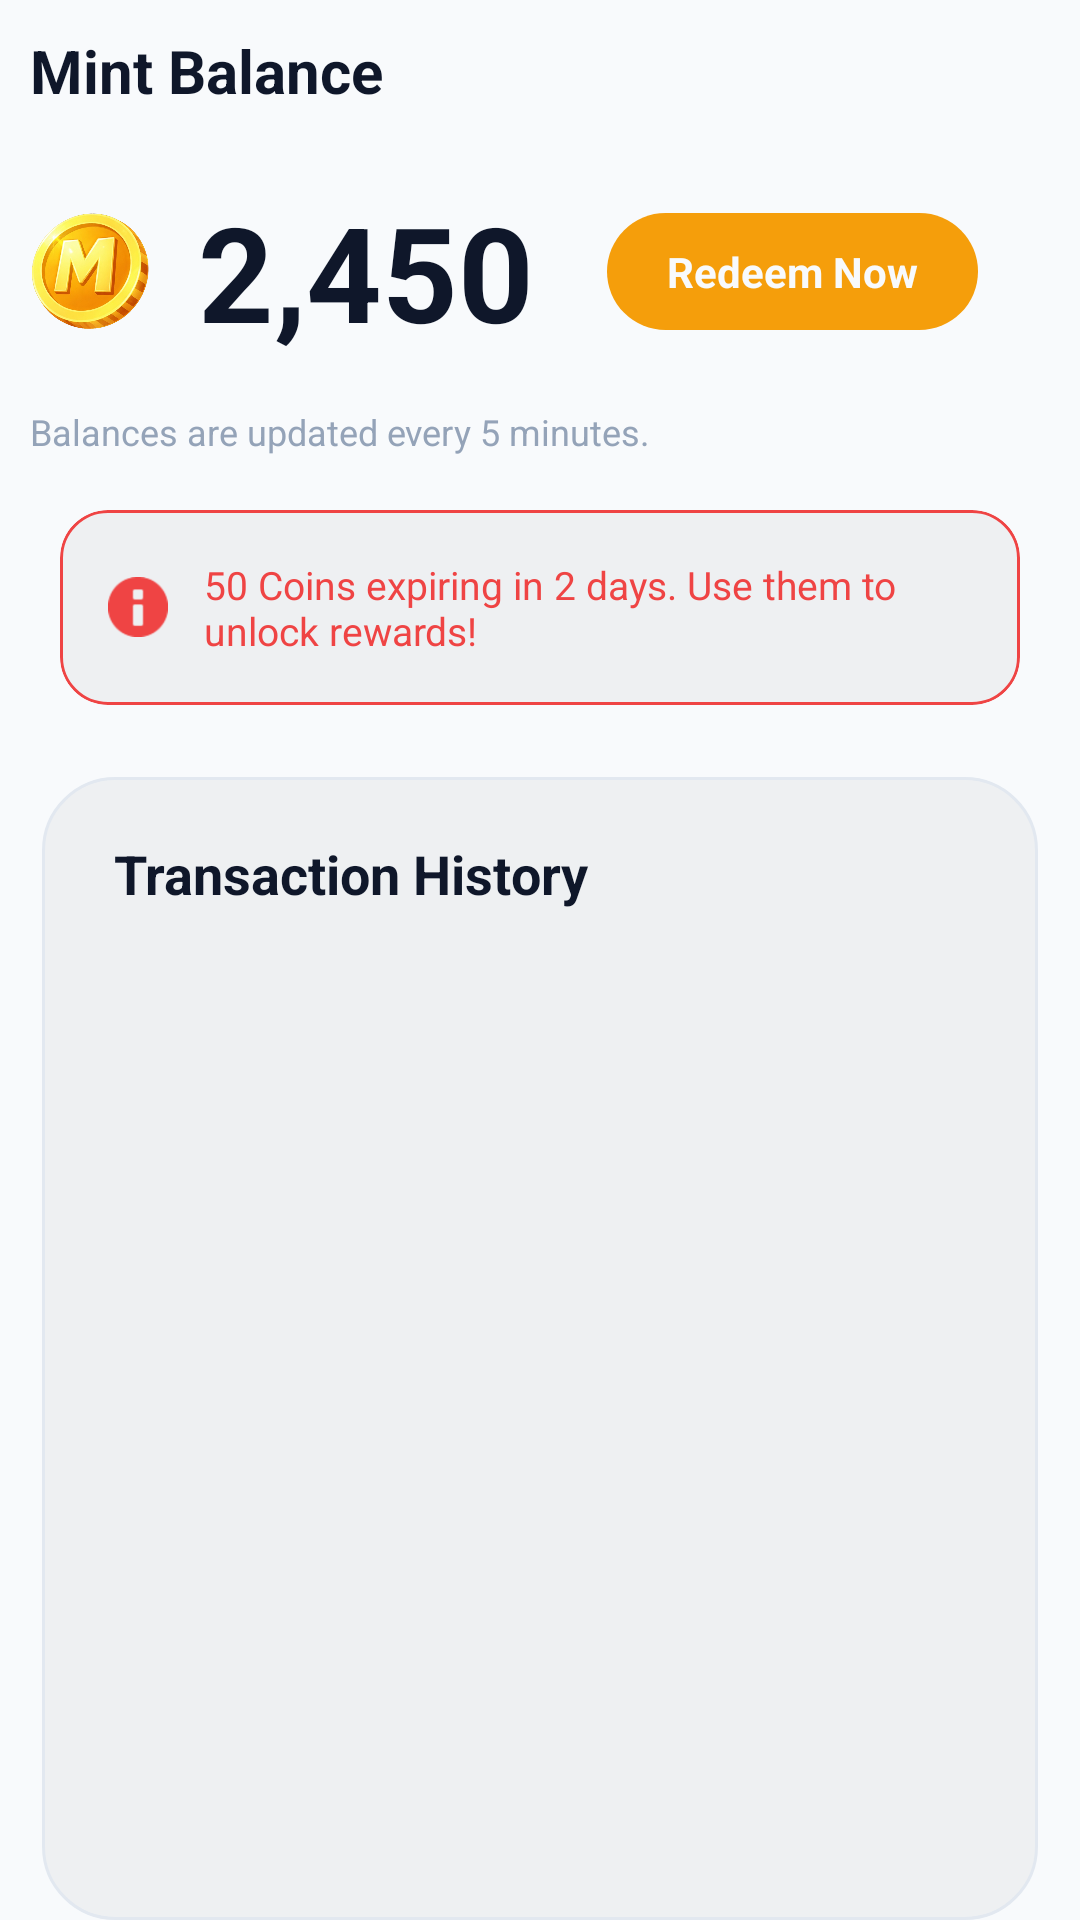

Android layout source for this screen:
<!-- AndroidManifest.xml: application theme Theme.MintX -->
<!-- res/layout/fragment_wallet.xml -->
<?xml version="1.0" encoding="utf-8"?>
<androidx.constraintlayout.widget.ConstraintLayout xmlns:android="http://schemas.android.com/apk/res/android"
    xmlns:app="http://schemas.android.com/apk/res-auto"
    android:layout_width="match_parent"
    android:layout_height="match_parent"
    android:background="@color/mint_background">

    
    <androidx.constraintlayout.widget.ConstraintLayout
        android:id="@+id/cl_header"
        android:layout_width="match_parent"
        android:layout_height="wrap_content"
        android:padding="10dp"
        app:layout_constraintTop_toTopOf="parent">

        <TextView
            android:id="@+id/tv_wallet_title"
            style="@style/MintX.Headline"
            android:layout_width="wrap_content"
            android:layout_height="wrap_content"
            android:text="@string/wallet_balance"
            android:textSize="20sp"
            app:layout_constraintStart_toStartOf="parent"
            app:layout_constraintTop_toTopOf="parent" />

        <androidx.constraintlayout.widget.ConstraintLayout
            android:id="@+id/cl_balance_area"
            android:layout_width="match_parent"
            android:layout_height="wrap_content"
            android:layout_marginTop="24dp"
            app:layout_constraintTop_toBottomOf="@id/tv_wallet_title">

            <ImageView
                android:id="@+id/iv_wallet_coin"
                android:layout_width="40dp"
                android:layout_height="40dp"
                android:src="@drawable/mint_coin"
                app:layout_constraintBottom_toBottomOf="@id/tv_balance"
                app:layout_constraintStart_toStartOf="parent"
                app:layout_constraintTop_toTopOf="@id/tv_balance" />

            <TextView
                android:id="@+id/tv_balance"
                android:layout_width="wrap_content"
                android:layout_height="wrap_content"
                android:layout_marginStart="16dp"
                android:text="2,450"
                android:textColor="@color/text_headline"
                android:textSize="44sp"
                android:textStyle="bold"
                app:layout_constraintStart_toEndOf="@id/iv_wallet_coin"
                app:layout_constraintTop_toTopOf="parent" />



            <TextView
                android:id="@+id/btn_redeem_wallet"
                android:layout_width="wrap_content"
                android:layout_height="wrap_content"
                android:background="@drawable/btn_redeem_bg"
                android:paddingHorizontal="20dp"
                android:paddingVertical="10dp"
                android:text="Redeem Now"
                android:textColor="@color/mint_background"
                android:textSize="14sp"
                android:textStyle="bold"
                app:layout_constraintBottom_toBottomOf="parent"
                app:layout_constraintEnd_toEndOf="parent"
                app:layout_constraintStart_toEndOf="@+id/tv_balance"
                app:layout_constraintTop_toTopOf="parent" />

        </androidx.constraintlayout.widget.ConstraintLayout>

        <TextView
            android:layout_width="wrap_content"
            android:layout_height="wrap_content"
            android:layout_marginTop="16dp"
            android:text="@string/wallet_disclaimer"
            android:textColor="@color/text_hint"
            android:textSize="12sp"
            app:layout_constraintStart_toStartOf="parent"
            app:layout_constraintTop_toBottomOf="@id/cl_balance_area" />

    </androidx.constraintlayout.widget.ConstraintLayout>

    
    <com.google.android.material.card.MaterialCardView
        android:id="@+id/card_expiry"
        android:layout_width="match_parent"
        android:layout_height="wrap_content"
        android:layout_marginHorizontal="20dp"
        android:layout_marginTop="8dp"
        app:cardBackgroundColor="@color/accent_glass"
        app:cardCornerRadius="16dp"
        app:cardElevation="0dp"
        app:layout_constraintTop_toBottomOf="@id/cl_header"
        app:strokeColor="@color/accent_red"
        app:strokeWidth="1dp">

        <LinearLayout
            android:layout_width="match_parent"
            android:layout_height="wrap_content"
            android:gravity="center_vertical"
            android:orientation="horizontal"
            android:padding="16dp">

            <ImageView
                android:layout_width="20dp"
                android:layout_height="20dp"
                android:src="@android:drawable/ic_dialog_info"
                app:tint="@color/accent_red" />

            <TextView
                android:layout_width="0dp"
                android:layout_height="wrap_content"
                android:layout_marginStart="12dp"
                android:layout_weight="1"
                android:text="50 Coins expiring in 2 days. Use them to unlock rewards!"
                android:textColor="@color/accent_red"
                android:textSize="13sp" />

        </LinearLayout>
    </com.google.android.material.card.MaterialCardView>

    
    <androidx.constraintlayout.widget.ConstraintLayout
        android:layout_width="match_parent"
        android:layout_height="0dp"
        android:layout_marginTop="24dp"
        android:layout_marginStart="14dp"
        android:layout_marginEnd="14dp"
        android:background="@drawable/glass_card_bg"
        android:paddingTop="20dp"
        app:layout_constraintBottom_toBottomOf="parent"
        app:layout_constraintTop_toBottomOf="@id/card_expiry">

        <TextView
            android:id="@+id/tv_history_label"
            android:layout_width="wrap_content"
            android:layout_height="wrap_content"
            android:layout_marginStart="24dp"
            android:text="@string/wallet_history"
            android:textColor="@color/text_headline"
            android:textSize="18sp"
            android:textStyle="bold"
            app:layout_constraintStart_toStartOf="parent"
            app:layout_constraintTop_toTopOf="parent" />

        <androidx.recyclerview.widget.RecyclerView
            android:id="@+id/rv_transactions"
            android:layout_width="match_parent"
            android:layout_height="0dp"
            android:layout_marginTop="16dp"
            app:layoutManager="androidx.recyclerview.widget.LinearLayoutManager"
            app:layout_constraintBottom_toBottomOf="parent"
            app:layout_constraintTop_toBottomOf="@id/tv_history_label"
            android:clipToPadding="false"
            android:paddingBottom="20dp"/>

    </androidx.constraintlayout.widget.ConstraintLayout>

</androidx.constraintlayout.widget.ConstraintLayout>
<!-- resources referenced by this layout -->
<resources>
  <color name="accent_glass">#0A000000</color>
  <color name="accent_red">#EF4444</color>
  <color name="mint_background">#F8FAFC</color>
  <color name="text_headline">#0F172A</color>
  <color name="text_hint">#94A3B8</color>
  <!-- drawable btn_redeem_bg (drawable) -->
  <?xml version="1.0" encoding="utf-8"?>
  <shape xmlns:android="http://schemas.android.com/apk/res/android">
      <solid android:color="@color/mint_gold" />
      <corners android:radius="24dp" />
  </shape>
  <!-- drawable glass_card_bg (drawable) -->
  <?xml version="1.0" encoding="utf-8"?>
  <shape xmlns:android="http://schemas.android.com/apk/res/android">
      <solid android:color="@color/accent_glass" />
      <corners android:radius="24dp" />
      <stroke
          android:width="1dp"
          android:color="@color/accent_glass_border" />
  </shape>
  <!-- drawable mint_coin: png bitmap (drawable, 301056 bytes) -->
  <string name="wallet_balance">Mint Balance</string>
  <string name="wallet_disclaimer">Balances are updated every 5 minutes.</string>
  <string name="wallet_history">Transaction History</string>
  <style name="MintX.Headline" parent="TextAppearance.Material3.HeadlineMedium">
          <item name="android:textColor">@color/text_headline</item>
          <item name="android:textStyle">bold</item>
      </style>
  <style name="Theme.MintX" parent="Base.Theme.MintX" />
  <color name="mint_gold">#F59E0B</color>
  <color name="accent_glass_border">#E2E8F0</color>
  <style name="Base.Theme.MintX" parent="Theme.Material3.DayNight.NoActionBar">
          
          <item name="colorPrimary">@color/mint_primary</item>
          <item name="colorPrimaryVariant">@color/mint_primary</item>
          <item name="colorOnPrimary">@color/white</item>
          
          <item name="colorSecondary">@color/mint_secondary</item>
          <item name="colorSecondaryVariant">@color/mint_secondary</item>
          <item name="colorOnSecondary">@color/white</item>
          
  
          <item name="android:windowLightStatusBar">true</item>
          <item name="android:statusBarColor">@android:color/transparent</item>
          <item name="android:navigationBarColor">@android:color/transparent</item>
          <item name="android:windowDrawsSystemBarBackgrounds">true</item> 
          
          <item name="android:windowBackground">@color/mint_background</item>
          <item name="android:colorBackground">@color/mint_background</item>
          
          
          <item name="bottomSheetDialogTheme">@style/BottomSheetDialogTheme</item>
      </style>
  <color name="mint_primary">#00C896</color>
  <color name="white">#FFFFFFFF</color>
  <color name="mint_secondary">#2563EB</color>
  <style name="BottomSheetDialogTheme" parent="Theme.Design.Light.BottomSheetDialog">
          <item name="bottomSheetStyle">@style/BottomSheetStyle</item>
          <item name="android:windowIsFloating">false</item>
          <item name="android:statusBarColor">@android:color/transparent</item>
          <item name="android:navigationBarColor">@color/mint_background</item>
      </style>
  <style name="BottomSheetStyle" parent="Widget.Design.BottomSheet.Modal">
          <item name="android:background">@android:color/transparent</item>
      </style>
</resources>
